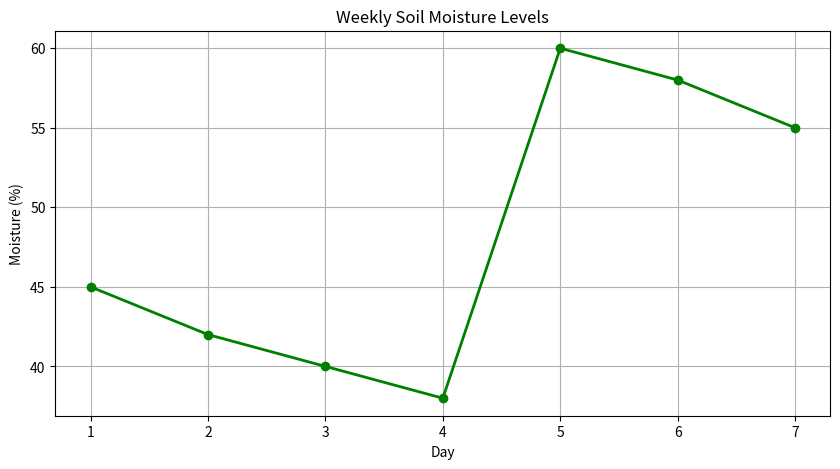
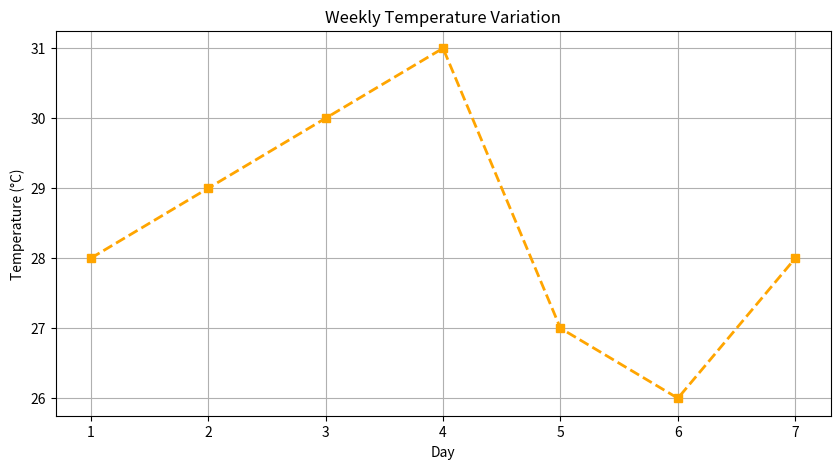
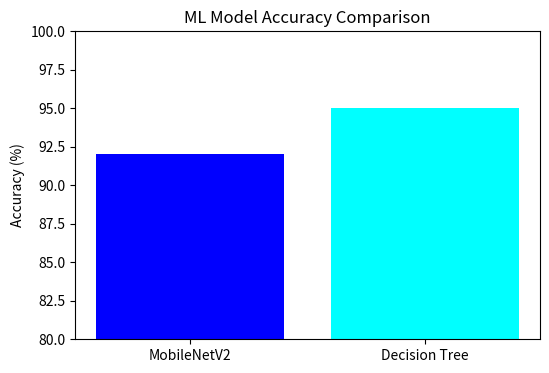

Python code for these plots, in order:
import matplotlib.pyplot as plt
import numpy as np

# Data Simulation
days = np.arange(1, 8)
soil_moisture = [45, 42, 40, 38, 60, 58, 55] # Dip then rain/water
temp = [28, 29, 30, 31, 27, 26, 28]

def generate_graphs():
    # 1. Soil Moisture vs Time
    plt.figure(figsize=(10, 5))
    plt.plot(days, soil_moisture, marker='o', color='green', linestyle='-', linewidth=2)
    plt.title('Weekly Soil Moisture Levels')
    plt.xlabel('Day')
    plt.ylabel('Moisture (%)')
    plt.grid(True)
    plt.savefig('graph_soil_moisture.png')
    print("Generated graph_soil_moisture.png")

    # 2. Temperature Trend
    plt.figure(figsize=(10, 5))
    plt.plot(days, temp, marker='s', color='orange', linestyle='--', linewidth=2)
    plt.title('Weekly Temperature Variation')
    plt.xlabel('Day')
    plt.ylabel('Temperature (°C)')
    plt.grid(True)
    plt.savefig('graph_temperature.png')
    print("Generated graph_temperature.png")

    # 3. Model Accuracy Comparison (Bar Chart)
    models = ['MobileNetV2', 'Decision Tree']
    accuracy = [92, 95]
    
    plt.figure(figsize=(6, 4))
    plt.bar(models, accuracy, color=['blue', 'cyan'])
    plt.ylim(80, 100)
    plt.title('ML Model Accuracy Comparison')
    plt.ylabel('Accuracy (%)')
    plt.savefig('graph_model_accuracy.png')
    print("Generated graph_model_accuracy.png")

if __name__ == "__main__":
    try:
        generate_graphs()
        print("All graphs generated successfully.")
    except ImportError:
        print("Matplotlib not installed. Please run: pip install matplotlib")
